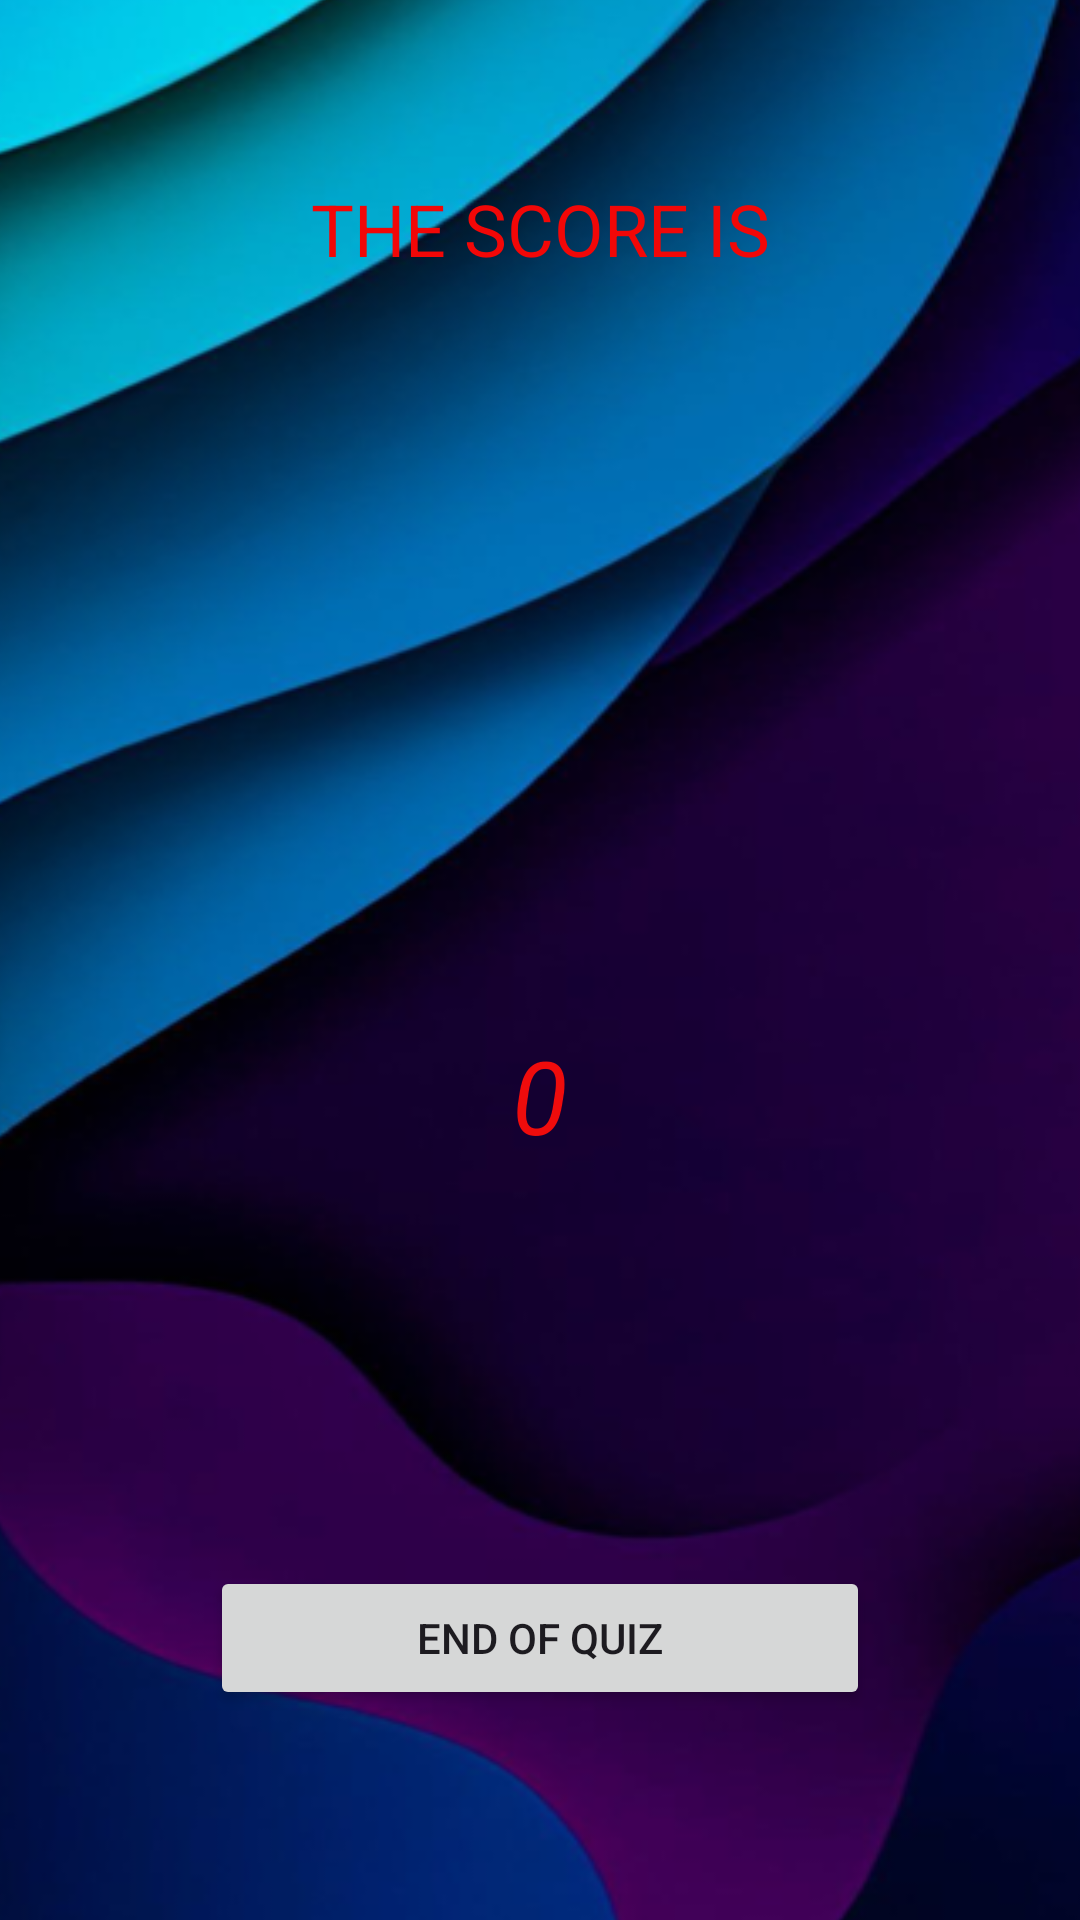

Android layout source for this screen:
<!-- AndroidManifest.xml: application theme Theme.FlashcardsHistoryApp -->
<!-- res/layout/activity_main3.xml -->
<?xml version="1.0" encoding="utf-8"?>
<androidx.constraintlayout.widget.ConstraintLayout xmlns:android="http://schemas.android.com/apk/res/android"
    xmlns:app="http://schemas.android.com/apk/res-auto"
    xmlns:tools="http://schemas.android.com/tools"
    android:id="@+id/main"
    android:layout_width="match_parent"
    android:layout_height="match_parent"
    tools:context=".MainActivity3">

    <androidx.constraintlayout.widget.ConstraintLayout
        android:layout_width="match_parent"
        android:layout_height="match_parent"
        app:layout_constraintBottom_toBottomOf="parent"
        app:layout_constraintEnd_toEndOf="parent"
        app:layout_constraintStart_toStartOf="parent"
        app:layout_constraintTop_toTopOf="parent">

        <ImageView
            android:id="@+id/imageView2"
            android:layout_width="414dp"
            android:layout_height="732dp"
            android:scaleType="fitXY"
            app:layout_constraintBottom_toBottomOf="parent"
            app:layout_constraintEnd_toEndOf="parent"
            app:layout_constraintHorizontal_bias="0.666"
            app:layout_constraintStart_toStartOf="parent"
            app:layout_constraintTop_toTopOf="parent"
            app:layout_constraintVertical_bias="1.0"
            app:srcCompat="@drawable/for_imad_project_2_screenshot" />

        <TextView
            android:id="@+id/tvResultTitle"
            android:layout_width="wrap_content"
            android:layout_height="wrap_content"
            android:layout_marginTop="60dp"
            android:text="THE SCORE IS"
            android:textColor="#F20707"
            android:textSize="24sp"
            app:layout_constraintEnd_toEndOf="parent"
            app:layout_constraintStart_toStartOf="parent"
            app:layout_constraintTop_toTopOf="parent" />

        <TextView
            android:id="@+id/tvScore"
            android:layout_width="wrap_content"
            android:layout_height="wrap_content"
            android:layout_marginTop="250dp"
            android:text="0"
            android:textColor="#EF0C0C"
            android:textSize="34sp"
            android:textStyle="italic"
            app:layout_constraintEnd_toEndOf="parent"
            app:layout_constraintStart_toStartOf="parent"
            app:layout_constraintTop_toBottomOf="@+id/tvResultTitle" />

        <Button
            android:id="@+id/btnFinish"
            android:layout_width="0dp"
            android:layout_height="wrap_content"
            android:layout_marginStart="70dp"
            android:layout_marginEnd="70dp"
            android:layout_marginBottom="70dp"
            android:text="END OF QUIZ"
            app:layout_constraintBottom_toBottomOf="parent"
            app:layout_constraintEnd_toEndOf="parent"
            app:layout_constraintStart_toStartOf="parent" />

    </androidx.constraintlayout.widget.ConstraintLayout>
</androidx.constraintlayout.widget.ConstraintLayout>
<!-- resources referenced by this layout -->
<resources>
  <!-- drawable for_imad_project_2_screenshot: png bitmap (drawable, 213493 bytes) -->
  <style name="Theme.FlashcardsHistoryApp" parent="Base.Theme.FlashcardsHistoryApp" />
  <style name="Base.Theme.FlashcardsHistoryApp" parent="Theme.Material3.DayNight.NoActionBar">
          
          
      </style>
</resources>
